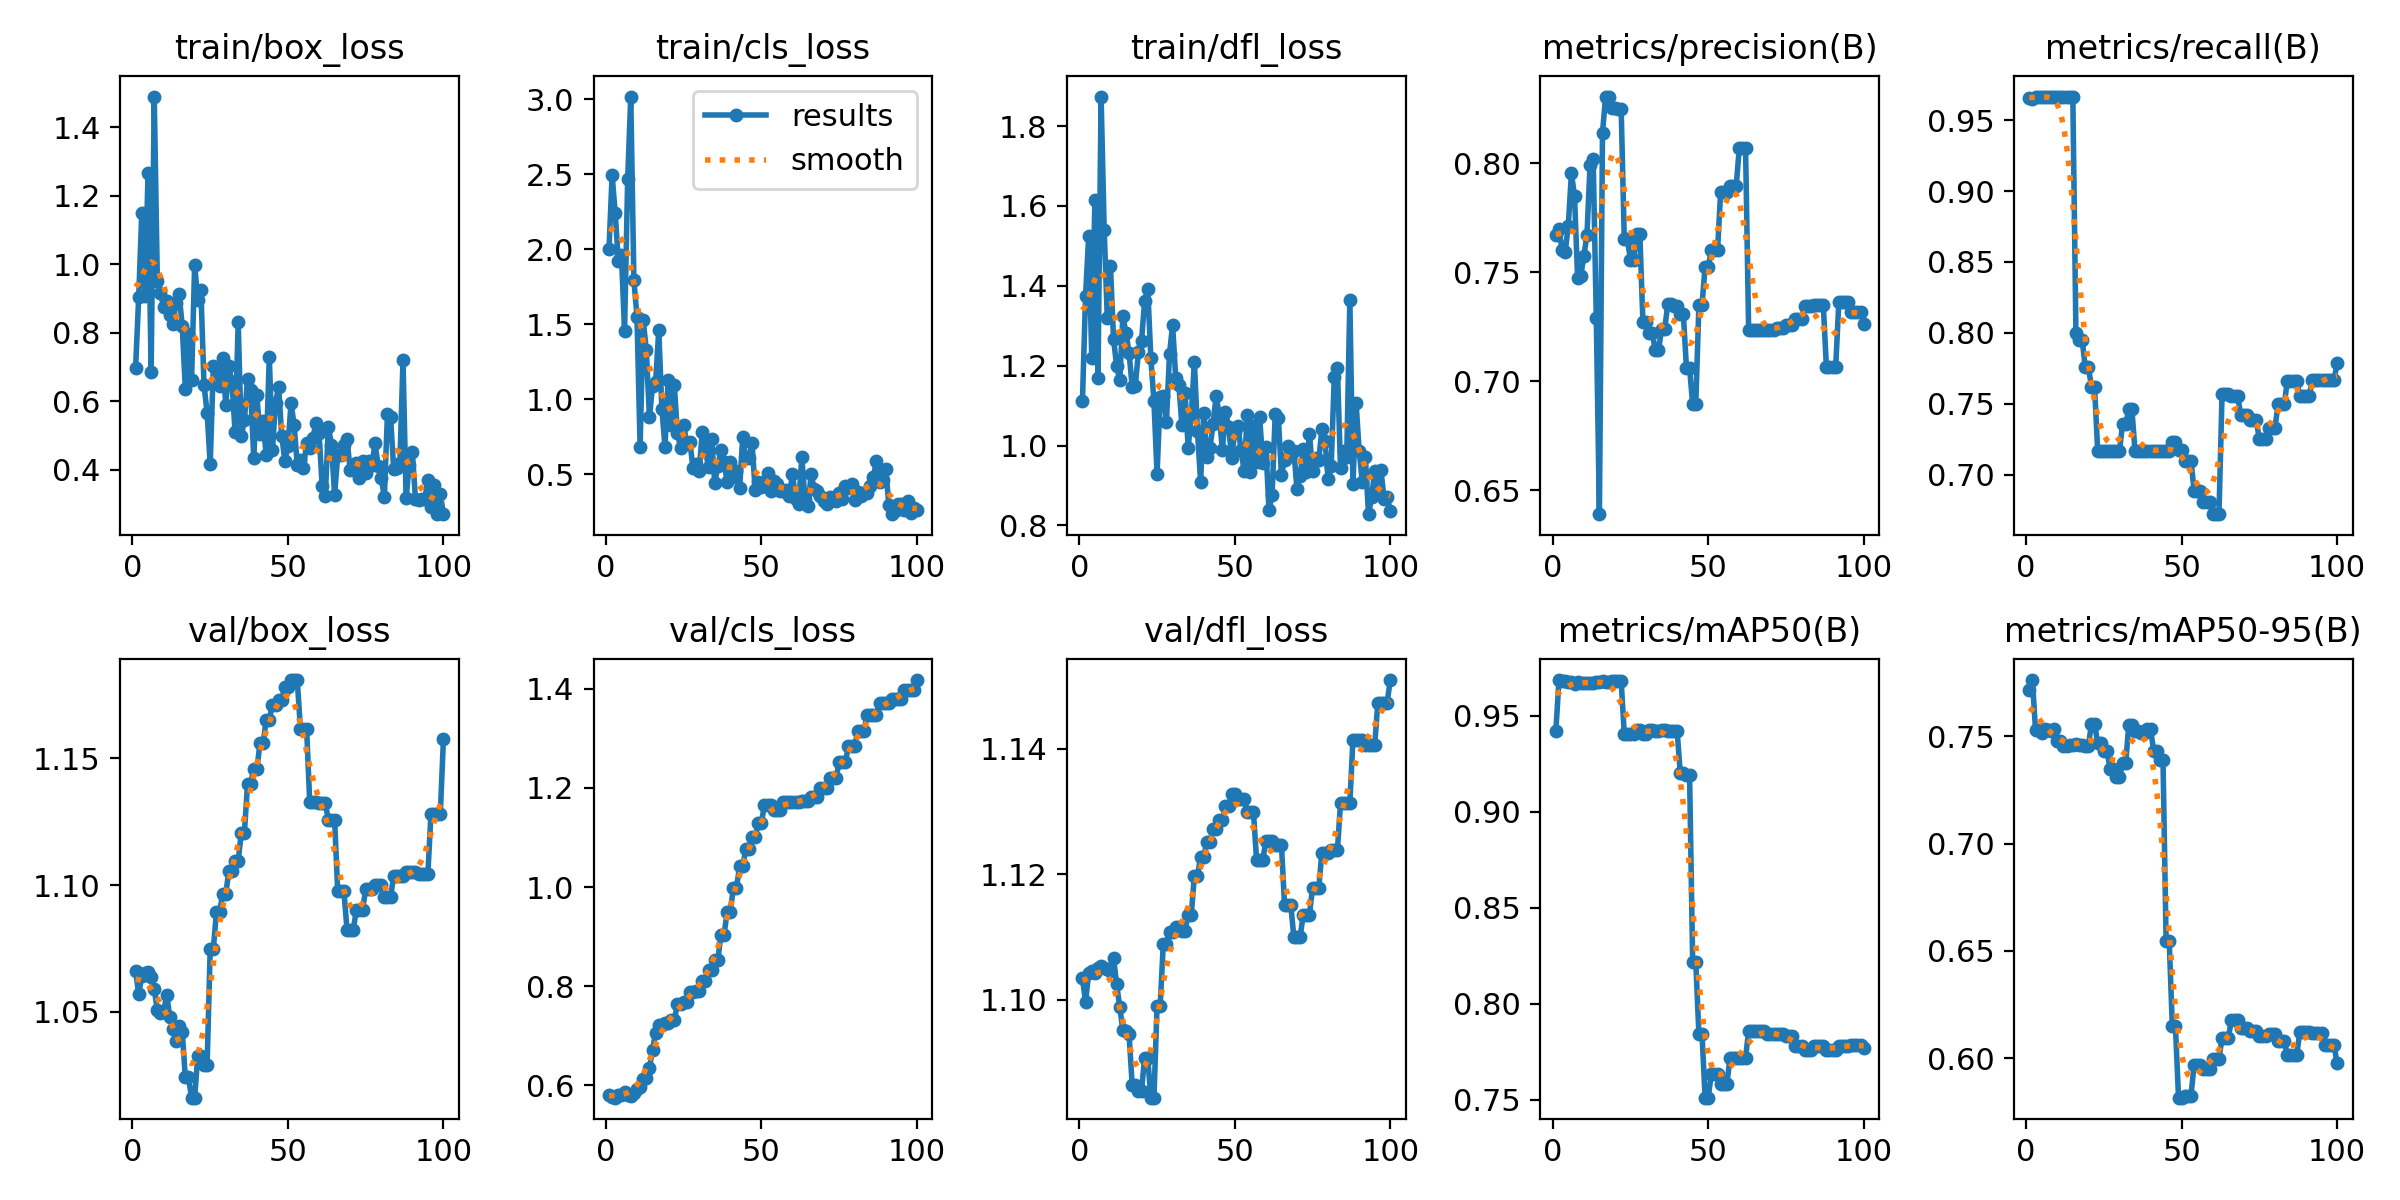

Values plotted in this chart, from the file beside it:
epoch, time, train/box_loss, train/cls_loss, train/dfl_loss, metrics/precision(B), metrics/recall(B), metrics/mAP50(B), metrics/mAP50-95(B), val/box_loss, val/cls_loss, val/dfl_loss, lr/pg0, lr/pg1, lr/pg2
1, 5.528, 0.6978, 2.002, 1.112, 0.7671, 0.9654, 0.9423, 0.7717, 1.066, 0.5817, 1.103, 0, 0, 0
2, 5.856, 0.9043, 2.495, 1.374, 0.7697, 0.9651, 0.9687, 0.7761, 1.057, 0.5773, 1.1, 1.17822e-06, 1.17822e-06, 1.17822e-06
3, 6.811, 1.151, 2.239, 1.524, 0.7604, 0.9667, 0.9684, 0.753, 1.064, 0.5754, 1.104, 2.33288e-06, 2.33288e-06, 2.33288e-06
4, 7.304, 0.9078, 1.919, 1.219, 0.7593, 0.9667, 0.9682, 0.7528, 1.065, 0.5799, 1.105, 3.46397e-06, 3.46397e-06, 3.46397e-06
5, 8.424, 1.266, 1.96, 1.614, 0.7714, 0.9667, 0.9677, 0.7514, 1.066, 0.5799, 1.104, 4.5715e-06, 4.5715e-06, 4.5715e-06
6, 9.635, 0.6849, 1.454, 1.169, 0.7955, 0.9667, 0.9677, 0.7533, 1.064, 0.5873, 1.105, 5.65548e-06, 5.65548e-06, 5.65548e-06
7, 10.75, 1.49, 2.466, 1.874, 0.785, 0.9667, 0.9669, 0.7527, 1.059, 0.5803, 1.105, 6.71588e-06, 6.71588e-06, 6.71588e-06
8, 11.86, 0.951, 3.019, 1.539, 0.7472, 0.9667, 0.9677, 0.7524, 1.051, 0.5778, 1.105, 7.75273e-06, 7.75273e-06, 7.75273e-06
9, 13.32, 0.9165, 1.794, 1.318, 0.7482, 0.9667, 0.9672, 0.7531, 1.05, 0.5844, 1.105, 8.76602e-06, 8.76602e-06, 8.76602e-06
10, 14.39, 0.8769, 1.551, 1.45, 0.7575, 0.9667, 0.9672, 0.7478, 1.05, 0.5922, 1.105, 9.75574e-06, 9.75574e-06, 9.75574e-06
11, 15.49, 0.8929, 0.6826, 1.268, 0.7671, 0.9667, 0.9672, 0.7477, 1.057, 0.5968, 1.107, 1.07219e-05, 1.07219e-05, 1.07219e-05
12, 16.64, 0.8511, 1.526, 1.199, 0.7994, 0.9667, 0.9672, 0.7453, 1.048, 0.6137, 1.102, 1.16645e-05, 1.16645e-05, 1.16645e-05
13, 17.84, 0.8255, 1.326, 1.164, 0.8017, 0.9667, 0.9674, 0.7455, 1.043, 0.6143, 1.099, 1.25835e-05, 1.25835e-05, 1.25835e-05
14, 19, 0.8887, 0.8782, 1.324, 0.7292, 0.9667, 0.9676, 0.746, 1.038, 0.6347, 1.095, 1.3479e-05, 1.3479e-05, 1.3479e-05
15, 20.09, 0.9131, 1.089, 1.283, 0.639, 0.9667, 0.9676, 0.746, 1.044, 0.6717, 1.095, 1.43509e-05, 1.43509e-05, 1.43509e-05
16, 21.18, 0.8204, 1.116, 1.232, 0.8141, 0.8, 0.968, 0.7461, 1.042, 0.7067, 1.094, 1.51993e-05, 1.51993e-05, 1.51993e-05
17, 22.29, 0.6365, 1.461, 1.147, 0.8306, 0.795, 0.9678, 0.7459, 1.024, 0.7215, 1.086, 1.60241e-05, 1.60241e-05, 1.60241e-05
18, 25.31, 0.7978, 0.9364, 1.15, 0.8306, 0.795, 0.9678, 0.7459, 1.024, 0.7215, 1.086, 1.68253e-05, 1.68253e-05, 1.68253e-05
19, 27.86, 0.6617, 0.6808, 1.233, 0.8252, 0.776, 0.968, 0.7456, 1.016, 0.7261, 1.086, 1.7603e-05, 1.7603e-05, 1.7603e-05
20, 29.04, 0.9992, 1.126, 1.261, 0.8252, 0.776, 0.968, 0.7456, 1.016, 0.7261, 1.086, 1.83571e-05, 1.83571e-05, 1.83571e-05
21, 30.22, 0.8948, 0.8293, 1.362, 0.8251, 0.7616, 0.9683, 0.7555, 1.033, 0.7324, 1.091, 1.90876e-05, 1.90876e-05, 1.90876e-05
22, 31.35, 0.9264, 1.094, 1.393, 0.8251, 0.7616, 0.9683, 0.7555, 1.033, 0.7324, 1.091, 1.97946e-05, 1.97946e-05, 1.97946e-05
23, 32.59, 0.6493, 0.7711, 1.218, 0.7654, 0.7167, 0.9405, 0.7469, 1.029, 0.7632, 1.084, 2.0478e-05, 2.0478e-05, 2.0478e-05
24, 33.63, 0.5671, 0.6757, 1.111, 0.7654, 0.7167, 0.9405, 0.7469, 1.029, 0.7632, 1.084, 2.11379e-05, 2.11379e-05, 2.11379e-05
25, 34.71, 0.4162, 0.8296, 0.9288, 0.7556, 0.7167, 0.9408, 0.743, 1.075, 0.7681, 1.099, 2.17741e-05, 2.17741e-05, 2.17741e-05
26, 35.76, 0.7036, 0.7048, 1.122, 0.7556, 0.7167, 0.9408, 0.743, 1.075, 0.7681, 1.099, 2.23869e-05, 2.23869e-05, 2.23869e-05
27, 36.84, 0.6991, 0.7151, 1.125, 0.7678, 0.7167, 0.9429, 0.7349, 1.089, 0.7887, 1.109, 2.2976e-05, 2.2976e-05, 2.2976e-05
28, 37.96, 0.6443, 0.5431, 1.058, 0.7678, 0.7167, 0.9429, 0.7349, 1.089, 0.7887, 1.109, 2.35417e-05, 2.35417e-05, 2.35417e-05
29, 39.27, 0.7274, 0.5665, 1.229, 0.7271, 0.7167, 0.9408, 0.7309, 1.097, 0.7902, 1.111, 2.40837e-05, 2.40837e-05, 2.40837e-05
30, 40.33, 0.591, 0.5221, 1.303, 0.7271, 0.7167, 0.9408, 0.7309, 1.097, 0.7902, 1.111, 2.46022e-05, 2.46022e-05, 2.46022e-05
31, 41.44, 0.7033, 0.7806, 1.169, 0.722, 0.7355, 0.9425, 0.7373, 1.106, 0.8112, 1.112, 2.50971e-05, 2.50971e-05, 2.50971e-05
32, 42.51, 0.6556, 0.6603, 1.153, 0.722, 0.7355, 0.9425, 0.7373, 1.106, 0.8112, 1.112, 2.55685e-05, 2.55685e-05, 2.55685e-05
33, 43.97, 0.5101, 0.5437, 1.05, 0.7143, 0.746, 0.9422, 0.7551, 1.11, 0.8326, 1.111, 2.60163e-05, 2.60163e-05, 2.60163e-05
34, 45.07, 0.8305, 0.7315, 1.133, 0.7143, 0.746, 0.9422, 0.7551, 1.11, 0.8326, 1.111, 2.64405e-05, 2.64405e-05, 2.64405e-05
35, 46.19, 0.498, 0.4419, 0.9946, 0.7238, 0.7167, 0.9425, 0.7523, 1.121, 0.8528, 1.114, 2.68412e-05, 2.68412e-05, 2.68412e-05
36, 47.29, 0.5464, 0.5531, 1.074, 0.7238, 0.7167, 0.9425, 0.7523, 1.121, 0.8528, 1.114, 2.72183e-05, 2.72183e-05, 2.72183e-05
37, 48.58, 0.6663, 0.6593, 1.209, 0.7355, 0.7167, 0.9421, 0.7514, 1.14, 0.9041, 1.12, 2.75718e-05, 2.75718e-05, 2.75718e-05
38, 50.71, 0.6325, 0.5802, 1.036, 0.7355, 0.7167, 0.9421, 0.7514, 1.14, 0.9041, 1.12, 2.79018e-05, 2.79018e-05, 2.79018e-05
39, 53.72, 0.4359, 0.4471, 0.9095, 0.7344, 0.7167, 0.9422, 0.7531, 1.146, 0.9502, 1.123, 2.82082e-05, 2.82082e-05, 2.82082e-05
40, 55.17, 0.6178, 0.5819, 1.082, 0.7344, 0.7167, 0.9422, 0.7531, 1.146, 0.9502, 1.123, 2.84911e-05, 2.84911e-05, 2.84911e-05
41, 56.3, 0.5039, 0.4797, 0.9725, 0.7308, 0.7167, 0.9205, 0.7432, 1.156, 0.9987, 1.125, 2.87504e-05, 2.87504e-05, 2.87504e-05
42, 57.4, 0.5439, 0.5179, 0.9938, 0.7308, 0.7167, 0.9205, 0.7432, 1.156, 0.9987, 1.125, 2.89861e-05, 2.89861e-05, 2.89861e-05
43, 58.6, 0.4424, 0.4036, 1.053, 0.7061, 0.7167, 0.9195, 0.7391, 1.165, 1.042, 1.127, 2.91983e-05, 2.91983e-05, 2.91983e-05
44, 59.69, 0.7307, 0.7452, 1.124, 0.7061, 0.7167, 0.9195, 0.7391, 1.165, 1.042, 1.127, 2.93869e-05, 2.93869e-05, 2.93869e-05
45, 60.85, 0.4578, 0.6044, 1.076, 0.6894, 0.7167, 0.8218, 0.6547, 1.171, 1.077, 1.129, 2.9552e-05, 2.9552e-05, 2.9552e-05
46, 61.97, 0.597, 0.6056, 0.9883, 0.6894, 0.7167, 0.8218, 0.6547, 1.171, 1.077, 1.129, 2.96935e-05, 2.96935e-05, 2.96935e-05
47, 63.15, 0.6417, 0.7042, 1.085, 0.735, 0.723, 0.7843, 0.6149, 1.173, 1.1, 1.131, 2.98114e-05, 2.98114e-05, 2.98114e-05
48, 64.23, 0.5006, 0.3957, 1.048, 0.735, 0.723, 0.7843, 0.6149, 1.173, 1.1, 1.131, 2.99058e-05, 2.99058e-05, 2.99058e-05
49, 65.36, 0.4267, 0.4462, 0.97, 0.7526, 0.7175, 0.7512, 0.5817, 1.178, 1.129, 1.133, 2.99766e-05, 2.99766e-05, 2.99766e-05
50, 66.44, 0.4708, 0.4159, 1.035, 0.7526, 0.7175, 0.7512, 0.5817, 1.178, 1.129, 1.133, 3.00238e-05, 3.00238e-05, 3.00238e-05
51, 67.56, 0.5952, 0.4456, 1.05, 0.76, 0.7098, 0.7637, 0.5827, 1.181, 1.166, 1.132, 3.00475e-05, 3.00475e-05, 3.00475e-05
52, 68.83, 0.5303, 0.5092, 0.9889, 0.76, 0.7098, 0.7637, 0.5827, 1.181, 1.166, 1.132, 3.00476e-05, 3.00476e-05, 3.00476e-05
53, 69.94, 0.4134, 0.3855, 0.9366, 0.76, 0.7098, 0.7637, 0.5827, 1.181, 1.166, 1.132, 3.00242e-05, 3.00242e-05, 3.00242e-05
54, 71.07, 0.4304, 0.4546, 1.076, 0.7871, 0.6887, 0.7582, 0.597, 1.162, 1.155, 1.13, 2.99772e-05, 2.99772e-05, 2.99772e-05
55, 72.18, 0.4052, 0.4307, 0.9341, 0.7871, 0.6887, 0.7582, 0.597, 1.162, 1.155, 1.13, 2.99066e-05, 2.99066e-05, 2.99066e-05
56, 73.31, 0.4795, 0.3864, 1.049, 0.7871, 0.6887, 0.7582, 0.597, 1.162, 1.155, 1.13, 2.98125e-05, 2.98125e-05, 2.98125e-05
57, 74.46, 0.4649, 0.3868, 0.9576, 0.7896, 0.6809, 0.7721, 0.5951, 1.133, 1.171, 1.122, 2.96948e-05, 2.96948e-05, 2.96948e-05
58, 75.53, 0.4937, 0.3916, 1.071, 0.7896, 0.6809, 0.7721, 0.5951, 1.133, 1.171, 1.122, 2.95535e-05, 2.95535e-05, 2.95535e-05
59, 76.59, 0.5372, 0.3519, 0.9558, 0.7896, 0.6809, 0.7721, 0.5951, 1.133, 1.171, 1.122, 2.93887e-05, 2.93887e-05, 2.93887e-05
60, 79.73, 0.5092, 0.5019, 0.997, 0.8071, 0.672, 0.772, 0.5999, 1.132, 1.172, 1.125, 2.92003e-05, 2.92003e-05, 2.92003e-05
... 40 more rows
